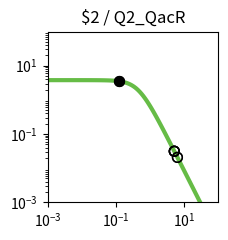

Recreate this plot in Python. (Note: this script raises an exception after producing the figure.)
import matplotlib.pyplot as plt
import matplotlib.ticker as ticker
import numpy as np

fig, ax = plt.subplots(figsize=(2.5,2.5))

plt.xlim(1.000000e-03, 1.000000e+02)
plt.ylim(1.000000e-03, 1.000000e+02)

x = np.array([1.000000e-03,1.122018e-03,1.258925e-03,1.412538e-03,1.584893e-03,1.778279e-03,1.995262e-03,2.238721e-03,2.511886e-03,2.818383e-03,3.162278e-03,3.548134e-03,3.981072e-03,4.466836e-03,5.011872e-03,5.623413e-03,6.309573e-03,7.079458e-03,7.943282e-03,8.912509e-03,1.000000e-02,1.122018e-02,1.258925e-02,1.412538e-02,1.584893e-02,1.778279e-02,1.995262e-02,2.238721e-02,2.511886e-02,2.818383e-02,3.162278e-02,3.548134e-02,3.981072e-02,4.466836e-02,5.011872e-02,5.623413e-02,6.309573e-02,7.079458e-02,7.943282e-02,8.912509e-02,1.000000e-01,1.122018e-01,1.258925e-01,1.412538e-01,1.584893e-01,1.778279e-01,1.995262e-01,2.238721e-01,2.511886e-01,2.818383e-01,3.162278e-01,3.548134e-01,3.981072e-01,4.466836e-01,5.011872e-01,5.623413e-01,6.309573e-01,7.079458e-01,7.943282e-01,8.912509e-01,1.000000e+00,1.122018e+00,1.258925e+00,1.412538e+00,1.584893e+00,1.778279e+00,1.995262e+00,2.238721e+00,2.511886e+00,2.818383e+00,3.162278e+00,3.548134e+00,3.981072e+00,4.466836e+00,5.011872e+00,5.623413e+00,6.309573e+00,7.079458e+00,7.943282e+00,8.912509e+00,1.000000e+01,1.122018e+01,1.258925e+01,1.412538e+01,1.584893e+01,1.778279e+01,1.995262e+01,2.238721e+01,2.511886e+01,2.818383e+01,3.162278e+01,3.548134e+01,3.981072e+01,4.466836e+01,5.011872e+01,5.623413e+01,6.309573e+01,7.079458e+01,7.943282e+01,8.912509e+01,1.000000e+02,])
y = np.array([3.777979e+00,3.777974e+00,3.777967e+00,3.777959e+00,3.777949e+00,3.777935e+00,3.777919e+00,3.777898e+00,3.777872e+00,3.777839e+00,3.777798e+00,3.777747e+00,3.777682e+00,3.777601e+00,3.777498e+00,3.777370e+00,3.777209e+00,3.777006e+00,3.776752e+00,3.776433e+00,3.776032e+00,3.775529e+00,3.774897e+00,3.774104e+00,3.773109e+00,3.771859e+00,3.770291e+00,3.768324e+00,3.765856e+00,3.762761e+00,3.758881e+00,3.754020e+00,3.747932e+00,3.740315e+00,3.730793e+00,3.718902e+00,3.704075e+00,3.685622e+00,3.662705e+00,3.634325e+00,3.599299e+00,3.556256e+00,3.503636e+00,3.439716e+00,3.362670e+00,3.270665e+00,3.162012e+00,3.035373e+00,2.890010e+00,2.726055e+00,2.544745e+00,2.348572e+00,2.141264e+00,1.927579e+00,1.712901e+00,1.502716e+00,1.302061e+00,1.115068e+00,9.446838e-01,7.925854e-01,6.592774e-01,5.443030e-01,4.465089e-01,3.643058e-01,2.958923e-01,2.394252e-01,1.931364e-01,1.554037e-01,1.247862e-01,1.000343e-01,8.008449e-02,6.404396e-02,5.117181e-02,4.085836e-02,3.260536e-02,2.600778e-02,2.073781e-02,1.653099e-02,1.317456e-02,1.049772e-02,8.363554e-03,6.662494e-03,5.306924e-03,4.226854e-03,3.366404e-03,2.680989e-03,2.135049e-03,1.700231e-03,1.353935e-03,1.078151e-03,8.585284e-04,6.836358e-04,5.443658e-04,4.334645e-04,3.451546e-04,2.748348e-04,2.188408e-04,1.742542e-04,1.387514e-04,1.104818e-04,8.797176e-05,])
c = "#66bc46"

hi_x = np.array([1.266202e-01,1.266202e-01,])
hi_y = np.array([3.500719e+00,3.500719e+00,])
lo_x = np.array([6.313748e+00,6.313748e+00,5.138444e+00,5.138444e+00,5.089596e+00,5.089596e+00,])
lo_y = np.array([2.071083e-02,2.071083e-02,3.104801e-02,3.104801e-02,3.163554e-02,3.163554e-02,])

plt.loglog(x,y,lw=3,color=c)
plt.scatter(hi_x,hi_y,marker='o',s=50,color='black',zorder=10)
plt.scatter(lo_x,lo_y,marker='o',s=50,edgecolors='black',color='none',zorder=10)

plt.title("$2 / Q2_QacR")

ax.xaxis.set_major_locator(ticker.LogLocator(numticks=3))
ax.yaxis.set_major_locator(ticker.LogLocator(numticks=3))

ax.set_aspect('equal')
plt.tight_layout()

plt.savefig("/home/user/output/response_plot_$2_Q2_QacR.png", bbox_inches='tight')
